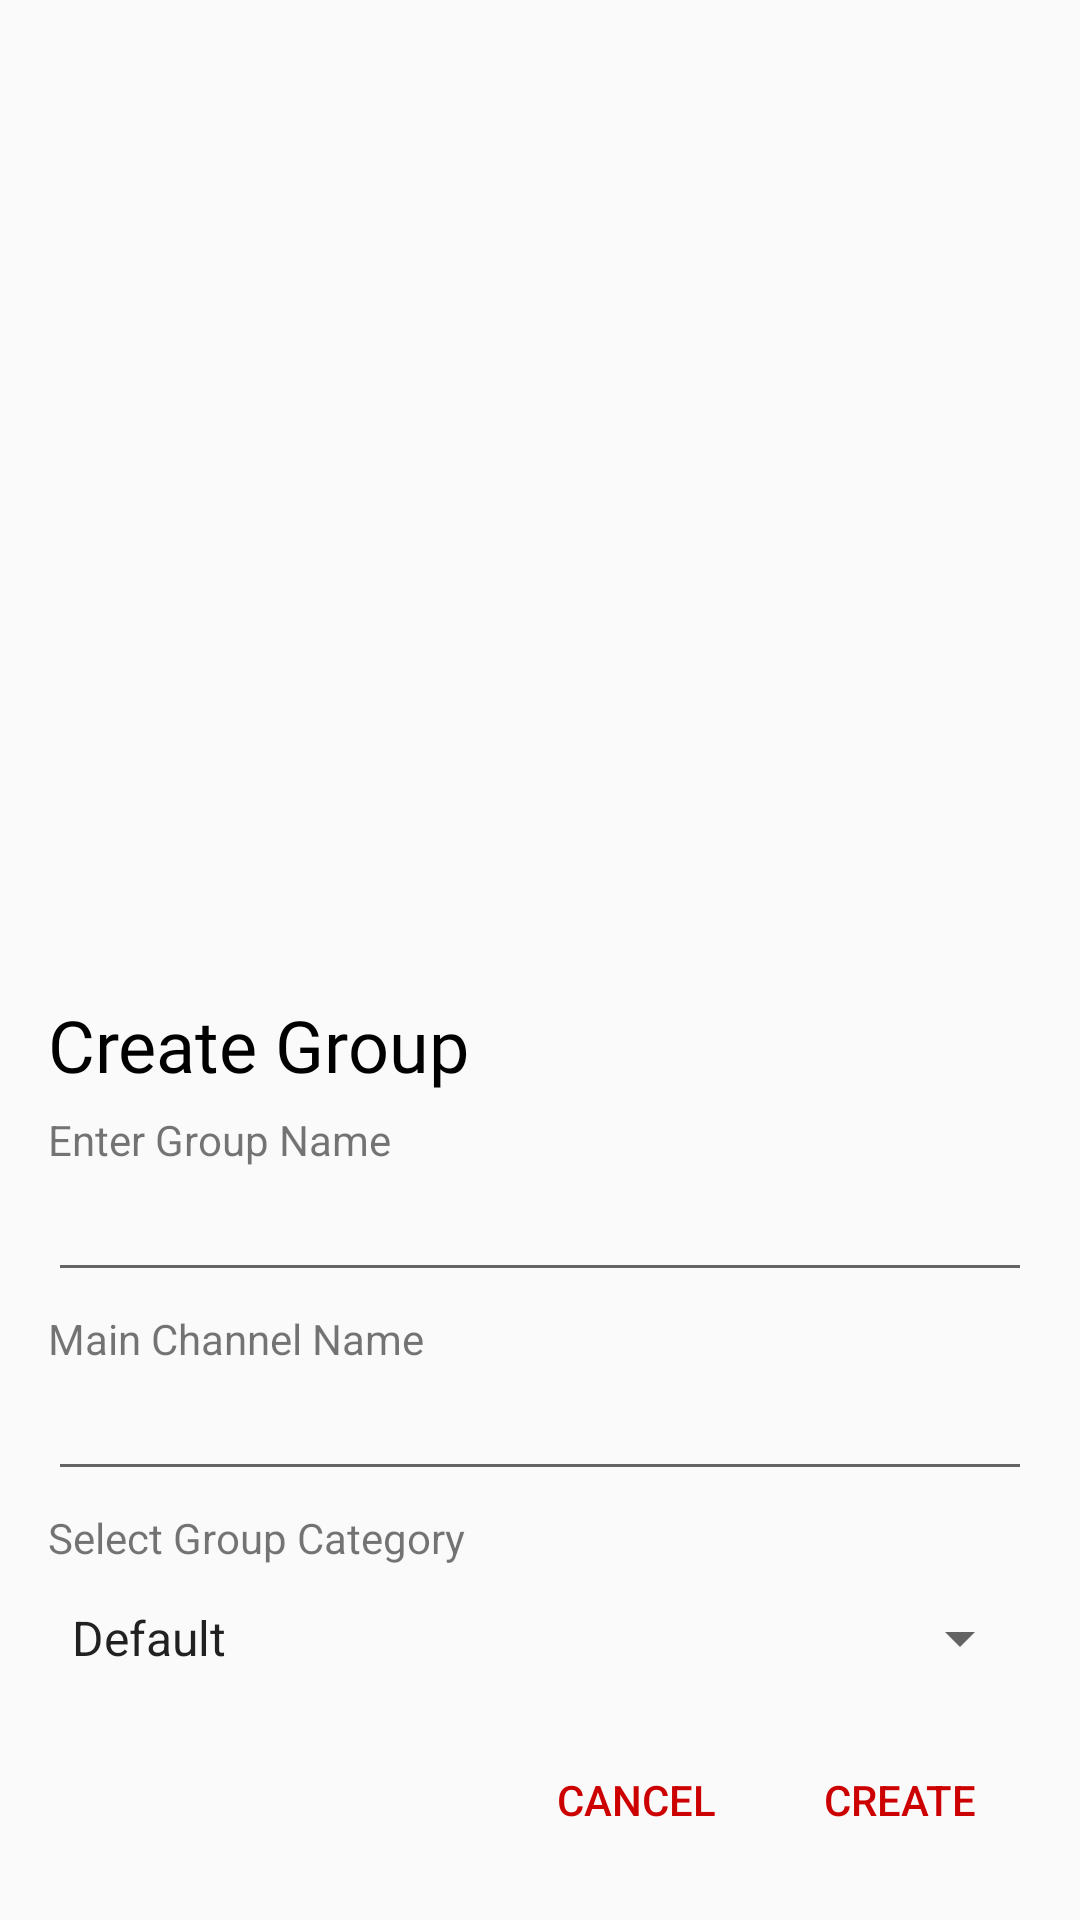

Produce the Android XML layout that renders to this screen, including the resource entries it uses.
<!-- AndroidManifest.xml: application theme Theme.YTeam -->
<!-- res/layout/nogroups_dialog_create.xml -->
<?xml version="1.0" encoding="utf-8"?>
<androidx.constraintlayout.widget.ConstraintLayout xmlns:android="http://schemas.android.com/apk/res/android"
    xmlns:app="http://schemas.android.com/apk/res-auto"
    android:layout_width="match_parent"
    android:layout_height="match_parent">

    <LinearLayout
        android:id="@+id/linearLayout2"
        android:layout_width="match_parent"
        android:layout_height="wrap_content"
        android:background="@drawable/dialog_rounded_corners"
        android:orientation="vertical"
        android:padding="16dp"
        app:layout_constraintBottom_toBottomOf="parent"
        app:layout_constraintEnd_toEndOf="parent"
        app:layout_constraintStart_toStartOf="parent">

        <TextView
            android:id="@+id/textView4"
            android:layout_width="match_parent"
            android:layout_height="wrap_content"
            android:fontFamily="@font/roboto"
            android:text="Create Group"
            android:textColor="@color/black"
            android:textSize="24sp" />

        <TextView
            android:id="@+id/textView5"
            android:layout_width="match_parent"
            android:layout_height="wrap_content"
            android:layout_marginTop="6dp"
            android:text="Enter Group Name" />

        <EditText
            android:id="@+id/groupName"
            android:layout_width="match_parent"
            android:layout_height="wrap_content"
            android:ems="10"
            android:inputType="textPersonName" />

        <TextView
            android:id="@+id/textView9"
            android:layout_width="match_parent"
            android:layout_height="wrap_content"
            android:layout_marginTop="6dp"
            android:text="Main Channel Name" />

        <EditText
            android:id="@+id/groupMainChannelName"
            android:layout_width="match_parent"
            android:layout_height="wrap_content"
            android:ems="10"
            android:inputType="textPersonName" />

        <TextView
            android:id="@+id/textView8"
            android:layout_width="match_parent"
            android:layout_height="wrap_content"
            android:layout_marginTop="6dp"
            android:text="Select Group Category" />

        <Spinner
            android:id="@+id/spinner"
            android:layout_width="match_parent"
            android:layout_height="48dp"
            android:entries="@array/channelCategories"
            android:spinnerMode="dialog" />

        <LinearLayout
            android:layout_width="match_parent"
            android:layout_height="wrap_content"
            android:layout_marginTop="6dp"
            android:gravity="right"
            android:orientation="horizontal">

            <Button
                android:id="@+id/cancel_create"
                android:layout_width="wrap_content"
                android:layout_height="wrap_content"
                android:layout_gravity="right"
                android:background="@android:color/transparent"
                android:text="Cancel"
                android:textColor="@android:color/holo_red_dark" />

            <Button
                android:id="@+id/create_group"
                android:layout_width="wrap_content"
                android:layout_height="wrap_content"
                android:layout_gravity="right"
                android:background="@android:color/transparent"
                android:text="Create"
                android:textColor="@android:color/holo_red_dark" />
        </LinearLayout>

    </LinearLayout>

</androidx.constraintlayout.widget.ConstraintLayout>
<!-- resources referenced by this layout -->
<resources>
  <array name="channelCategories">
          <item>Default</item>
          <item>Sport</item>
          <item>Business</item>
          <item>Games</item>
          <item>Education</item>
          <item>Other</item>
      </array>
  <style name="Theme.YTeam" parent="Theme.AppCompat.Light.NoActionBar">
          
          
          <item name="android:statusBarColor" tools:targetApi="l">#FF4444</item>
          
      </style>
  <!-- not gathered from this repository: default colours our renderer supplied (Android Studio template values) -->
  <color name="black">#FF000000</color>
</resources>
